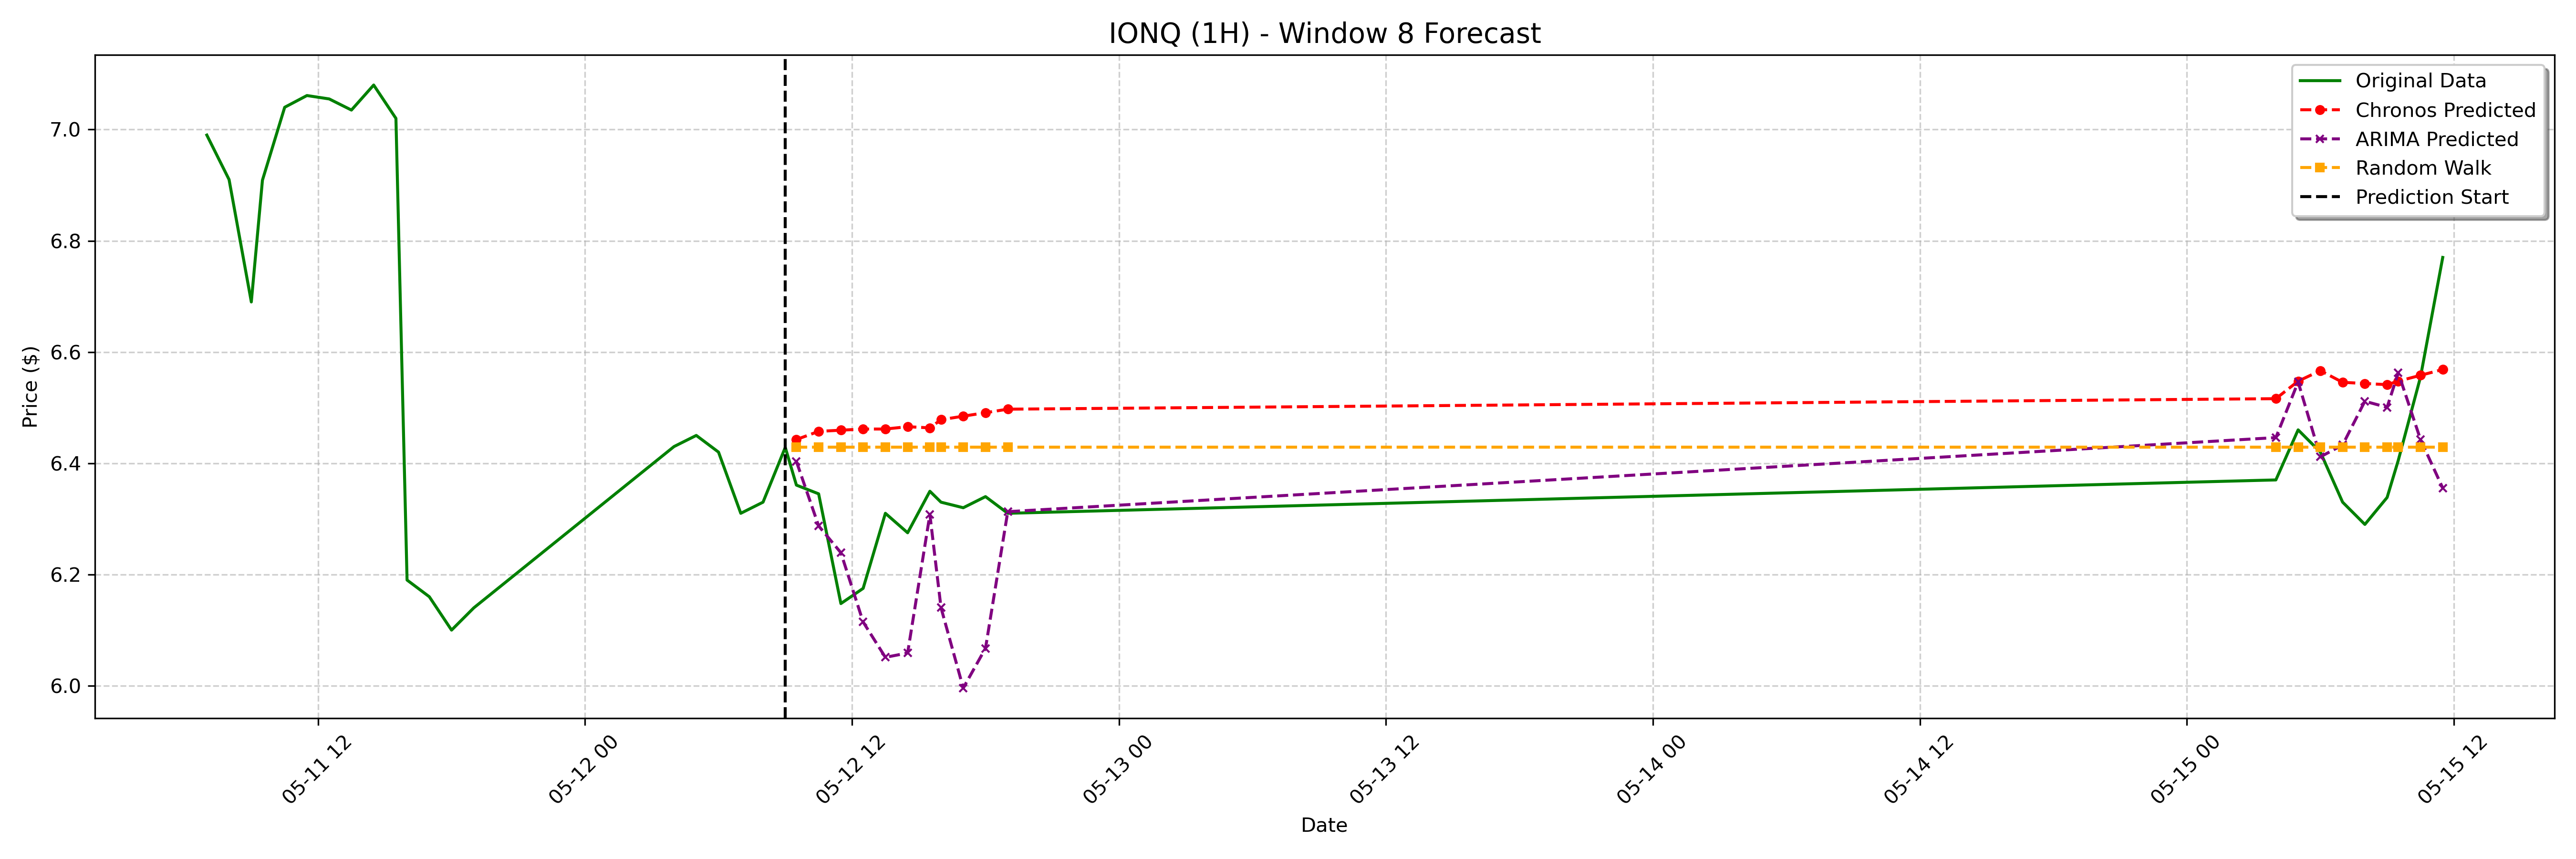

Data behind this chart, as committed beside it:
date, actual, chronos_forecast, arima_forecast, random_walk_forecast
2023-05-12 09:30:00-04:00, 6.361, 6.443, 6.403, 6.428
2023-05-12 10:30:00-04:00, 6.345, 6.457, 6.287, 6.428
2023-05-12 11:30:00-04:00, 6.148, 6.459, 6.239, 6.428
2023-05-12 12:30:00-04:00, 6.175, 6.462, 6.115, 6.428
2023-05-12 13:30:00-04:00, 6.31, 6.462, 6.051, 6.428
2023-05-12 14:30:00-04:00, 6.275, 6.466, 6.059, 6.428
2023-05-12 15:30:00-04:00, 6.35, 6.464, 6.308, 6.428
2023-05-12 16:00:00-04:00, 6.33, 6.478, 6.14, 6.428
2023-05-12 17:00:00-04:00, 6.32, 6.485, 5.996, 6.428
2023-05-12 18:00:00-04:00, 6.34, 6.491, 6.067, 6.428
2023-05-12 19:00:00-04:00, 6.31, 6.497, 6.313, 6.428
2023-05-15 04:00:00-04:00, 6.37, 6.516, 6.446, 6.428
2023-05-15 05:00:00-04:00, 6.46, 6.548, 6.546, 6.428
2023-05-15 06:00:00-04:00, 6.42, 6.566, 6.411, 6.428
2023-05-15 07:00:00-04:00, 6.33, 6.545, 6.433, 6.428
2023-05-15 08:00:00-04:00, 6.29, 6.543, 6.511, 6.428
2023-05-15 09:00:00-04:00, 6.338, 6.541, 6.501, 6.428
2023-05-15 09:30:00-04:00, 6.405, 6.548, 6.563, 6.428
2023-05-15 10:30:00-04:00, 6.555, 6.558, 6.443, 6.428
2023-05-15 11:30:00-04:00, 6.77, 6.569, 6.355, 6.428
